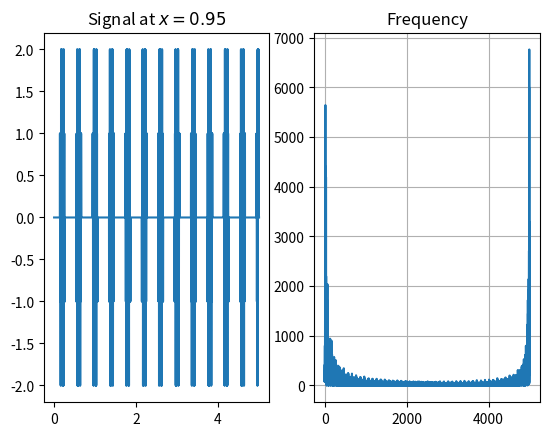

This figure's Python source:
import numpy as np
import matplotlib.pyplot as plt
import matplotlib.animation as animation
import numpy.fft as nf

def sinFunctionGenerate(x):
    return np.sin(10*np.pi*x)

def gaussPack(x):
    x0 = 0.4
    k = 1000
    return np.exp(-k*np.power((x-x0),2))

def squareWaveGenerate(x):
    ampl = 1.0
    wide = 0.1
    x0 = x[0]
    flag = 1
    y = np.zeros(x.__len__())
    for i in range(x.__len__()):
        if x[i] - x0 > wide:
            print('ddd')
            x0 = x[i]
            flag = flag*-1
        y[i] = flag*ampl
    return y


class waveOnString():
    def __init__(self, c = 5, dt = 0.001, dx = 0.005, waveGenerator = sinFunctionGenerate, l = 1, t0 = 5, waveRange = [0,1/4]):
        self.x = np.arange(0,l,dx)
        self.y = np.zeros(int(l/dx))
        self.newy = self.y.copy()
        self.y[int(waveRange[0]/dx):int(waveRange[1]/dx)] = waveGenerator(self.x[int(waveRange[0]/dx):int(waveRange[1]/dx)])
        self.lasty = self.y.copy()
        self.r = c*dt/dx
        self.t0 = t0
        self.l = l
        self.dt = dt
        self.dx = dx
        self.t = 0
    def __update(self):
        self.y[0] = self.y[1]
        self.y[-1] = 0
        self.newy[1:-1] = 2*(1-self.r**2)*self.y[1:-1] - self.lasty[1:-1] + self.r**2*(self.y[2:]+self.y[:-2])
        self.lasty = self.y.copy()
        self.y = self.newy.copy()
        self.t += self.dt
    def __animaInit(self):
        self.ln.set_data(self.x,self.y)
        return self.ln,
    def __animeUpdate(self,frame):
        print(np.mean(self.y))
        self.ln.set_data(self.x,self.y)
        self.__update()
        return self.ln,
    def animate(self):
        fig,ax = plt.subplots()
        self.ln, = plt.plot(self.x, self.y)
        anim = animation.FuncAnimation(fig,self.__animeUpdate, frames=np.linspace(0,self.t0,int(self.t0/self.dt)), interval = 100, init_func = self.__animaInit, blit = True)
        plt.show()
    def freqSpec(self, x = None):
        if x == None:
            x = np.mean(self.x)
        index = int(x/self.dx)
        t = [0]
        a = [self.y[index]]
        for i in np.arange(0,self.t0,self.dt):
            self.__update()
            t.append(t[-1] + self.dt)
            a.append(self.y[index])
        t, a = np.array(t), np.array(a)
        plt.subplot(121)
        plt.plot(t,a)
        plt.title("Signal at $x = {}$".format(x))
        plt.subplot(122)
        comp_arr = nf.fft(a)
        freqs = nf.fftfreq(a.size, t[1] - t[0])
        pows = np.abs(comp_arr)
        plt.grid()
        plt.plot(freqs[freqs > 0], pows[freqs > 0])
        plt.title("Frequency")
        plt.show()


w = waveOnString(dt = 0.0001, dx = 0.0005, waveGenerator=squareWaveGenerate)
w.freqSpec(x = 0.95)
